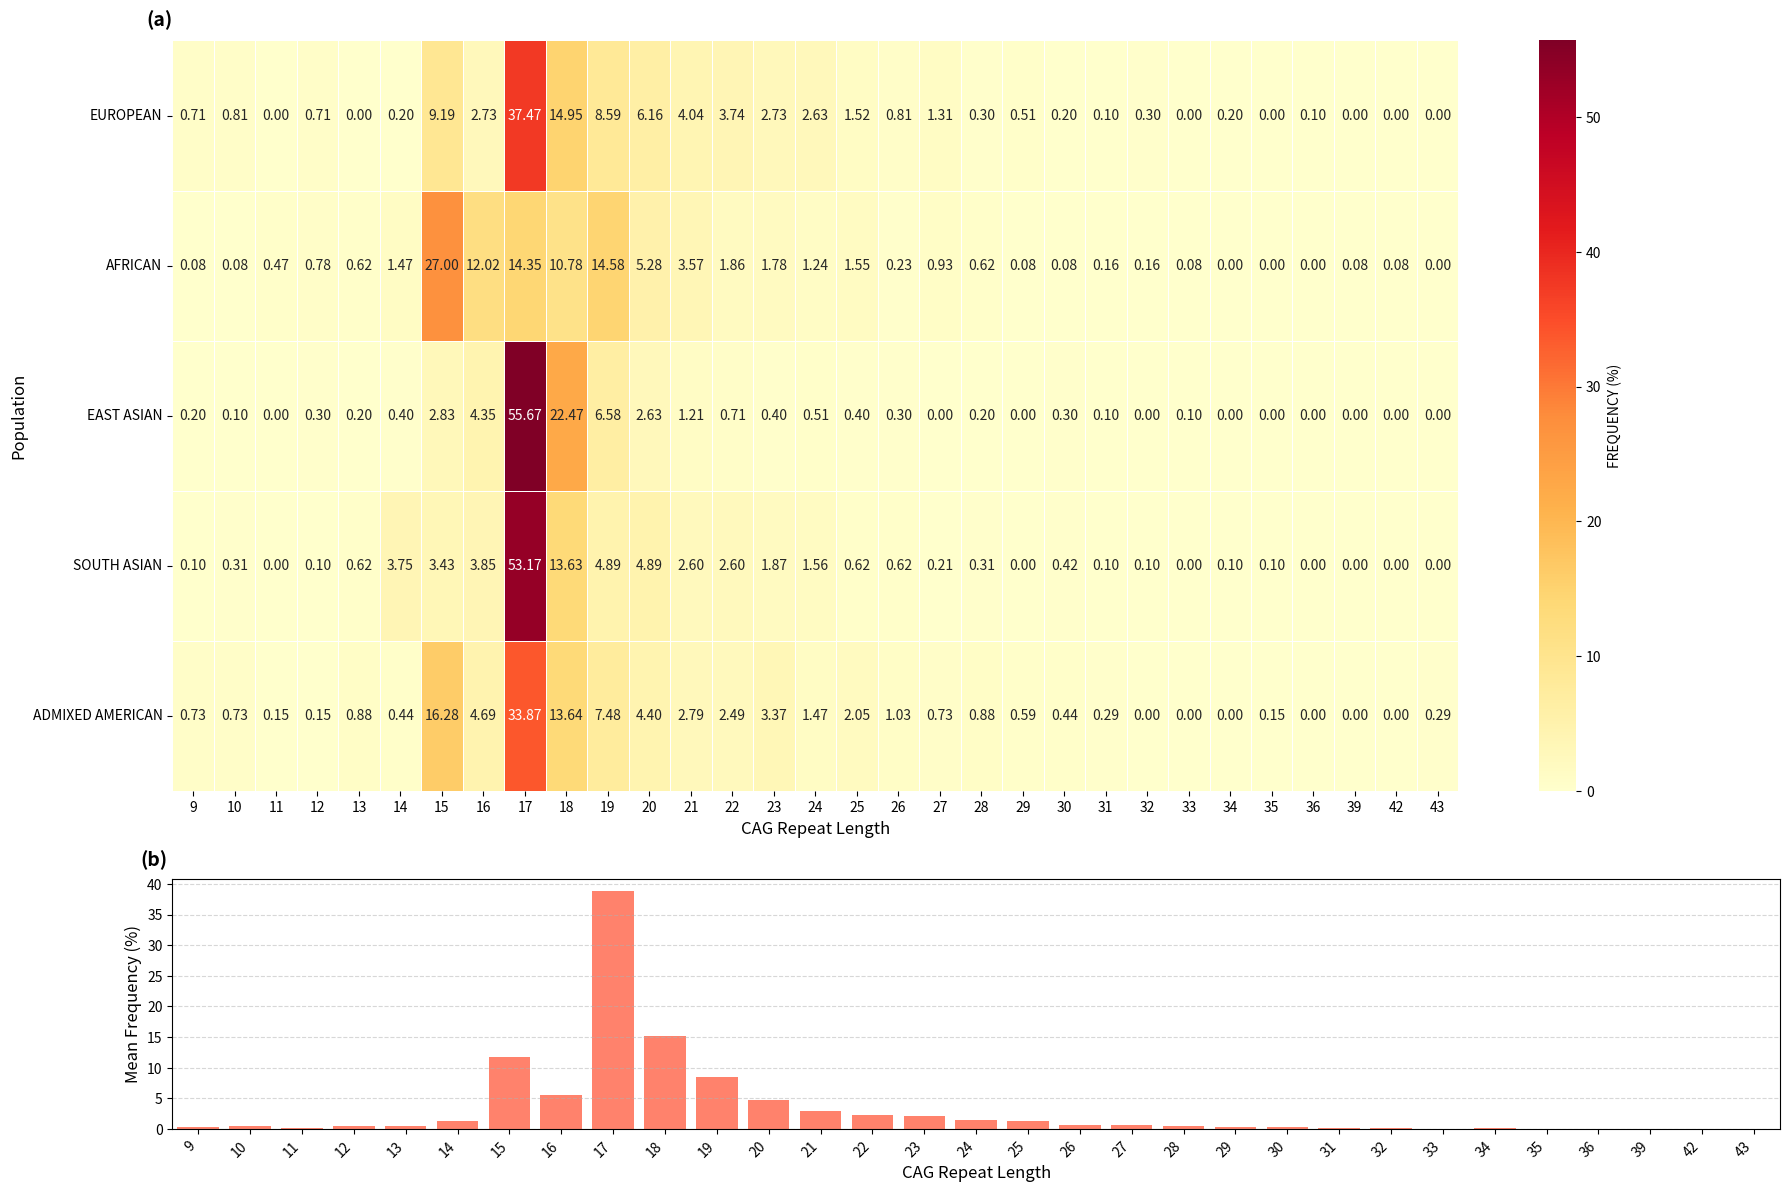

Here is the Python script that generated this plot:
import pandas as pd
import seaborn as sns
import matplotlib.pyplot as plt
import numpy as np

# CAG Repeat Data
data = {
    "CAG Repeat": [9, 10, 11, 12, 13, 14, 15, 16, 17, 18, 19, 20, 21, 22, 23,
                   24, 25, 26, 27, 28, 29, 30, 31, 32, 33, 34, 35, 36, 39, 42, 43],
    "European": [0.71, 0.81, 0.00, 0.71, 0.00, 0.20, 9.19, 2.73, 37.47, 14.95, 8.59,
                 6.16, 4.04, 3.74, 2.73, 2.63, 1.52, 0.81, 1.31, 0.30, 0.51, 0.20,
                 0.10, 0.30, 0.00, 0.20, 0.00, 0.10, 0.00, 0.00, 0.00],
    "African": [0.08, 0.08, 0.47, 0.78, 0.62, 1.47, 27.00, 12.02, 14.35, 10.78,
                14.58, 5.28, 3.57, 1.86, 1.78, 1.24, 1.55, 0.23, 0.93, 0.62,
                0.08, 0.08, 0.16, 0.16, 0.08, 0.00, 0.00, 0.00, 0.08, 0.08, 0.00],
    "East Asian": [0.20, 0.10, 0.00, 0.30, 0.20, 0.40, 2.83, 4.35, 55.67, 22.47,
                   6.58, 2.63, 1.21, 0.71, 0.40, 0.51, 0.40, 0.30, 0.00, 0.20,
                   0.00, 0.30, 0.10, 0.00, 0.10, 0.00, 0.00, 0.00, 0.00, 0.00, 0.00],
    "South Asian": [0.10, 0.31, 0.00, 0.10, 0.62, 3.75, 3.43, 3.85, 53.17, 13.63,
                    4.89, 4.89, 2.60, 2.60, 1.87, 1.56, 0.62, 0.62, 0.21, 0.31,
                    0.00, 0.42, 0.10, 0.10, 0.00, 0.10, 0.10, 0.00, 0.00, 0.00, 0.00],
    "Admixed American": [0.73, 0.73, 0.15, 0.15, 0.88, 0.44, 16.28, 4.69, 33.87,
                         13.64, 7.48, 4.40, 2.79, 2.49, 3.37, 1.47, 2.05, 1.03,
                         0.73, 0.88, 0.59, 0.44, 0.29, 0.00, 0.00, 0.00, 0.15,
                         0.00, 0.00, 0.00, 0.29]
}

# DataFrame setup
df = pd.DataFrame(data)
df.set_index('CAG Repeat', inplace=True)

# Capitalize population names and transpose
df.columns = [col.upper() for col in df.columns]
df_T = df.transpose()

# Create subplots
fig, axes = plt.subplots(2, 1, figsize=(18, 12), gridspec_kw={'height_ratios': [3, 1]})

# (a) Heatmap
sns.heatmap(
    df_T,
    annot=True,
    cmap='YlOrRd',
    fmt=".2f",
    linewidths=0.5,
    cbar_kws={'label': 'FREQUENCY (%)'},
    ax=axes[0]
)
axes[0].set_xlabel("CAG Repeat Length", fontsize=12)
axes[0].set_ylabel("Population", fontsize=12)
axes[0].set_yticklabels(axes[0].get_yticklabels(), rotation=0)
axes[0].text(-0.02, 1.02, "(a)", transform=axes[0].transAxes, fontsize=14, fontweight='bold')

# (b) Bar plot
avg_frequencies = df.mean(axis=1)
x_vals = np.arange(len(avg_frequencies))
bar_labels = avg_frequencies.index.astype(str)

axes[1].bar(x_vals, avg_frequencies.values, color='tomato', alpha=0.8)
axes[1].set_xticks(x_vals)
axes[1].set_xticklabels(bar_labels, rotation=45, ha='right')
axes[1].set_xlabel("CAG Repeat Length", fontsize=12)
axes[1].set_ylabel("Mean Frequency (%)", fontsize=12)
axes[1].grid(True, axis='y', linestyle='--', alpha=0.5)
axes[1].text(-0.02, 1.05, "(b)", transform=axes[1].transAxes, fontsize=14, fontweight='bold')

axes[1].set_xlim(-0.5, len(x_vals) - 0.5)

# Final layout
plt.tight_layout()
plt.savefig("CAG_REPEAT_HEATMAP_MEANFREQ.png", dpi=301, bbox_inches='tight')
plt.show()
